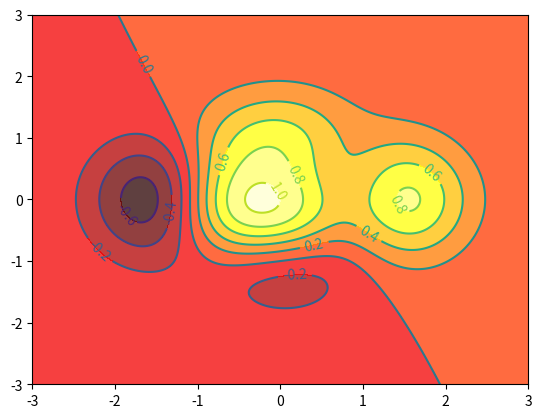

Write the Python code that produced this figure.
import matplotlib.pyplot as plt
import numpy as np

# 绘制等高线图  13-23


def f(x, y):
    return (1 - x / 2 + x ** 5 + y ** 3) * np.exp(-x ** 2 - y ** 2)


n = 256
x = np.linspace(-3, 3, n)
y = np.linspace(-3, 3, n)
X, Y = np.meshgrid(x, y)  # 把x, y mesh起来

# use plt.contourf to filling contour
# X, Y and value for (X, Y) point
plt.contourf(X, Y, f(X, Y), 8, alpha=0.75, cmap=plt.cm.hot)
# parameter:  8:分成10部分, 再如是0时，图像被分割成两部分   alpha:visibility
# cmap:颜色    plt.cm.hot/plt.cm.cool:热度图

# use plt.contour to add contour lines
C = plt.contour(X, Y, f(X, Y), 8, c='k', lw=0.5)
plt.clabel(C, inline=True, fontsize=10)

plt.show()
